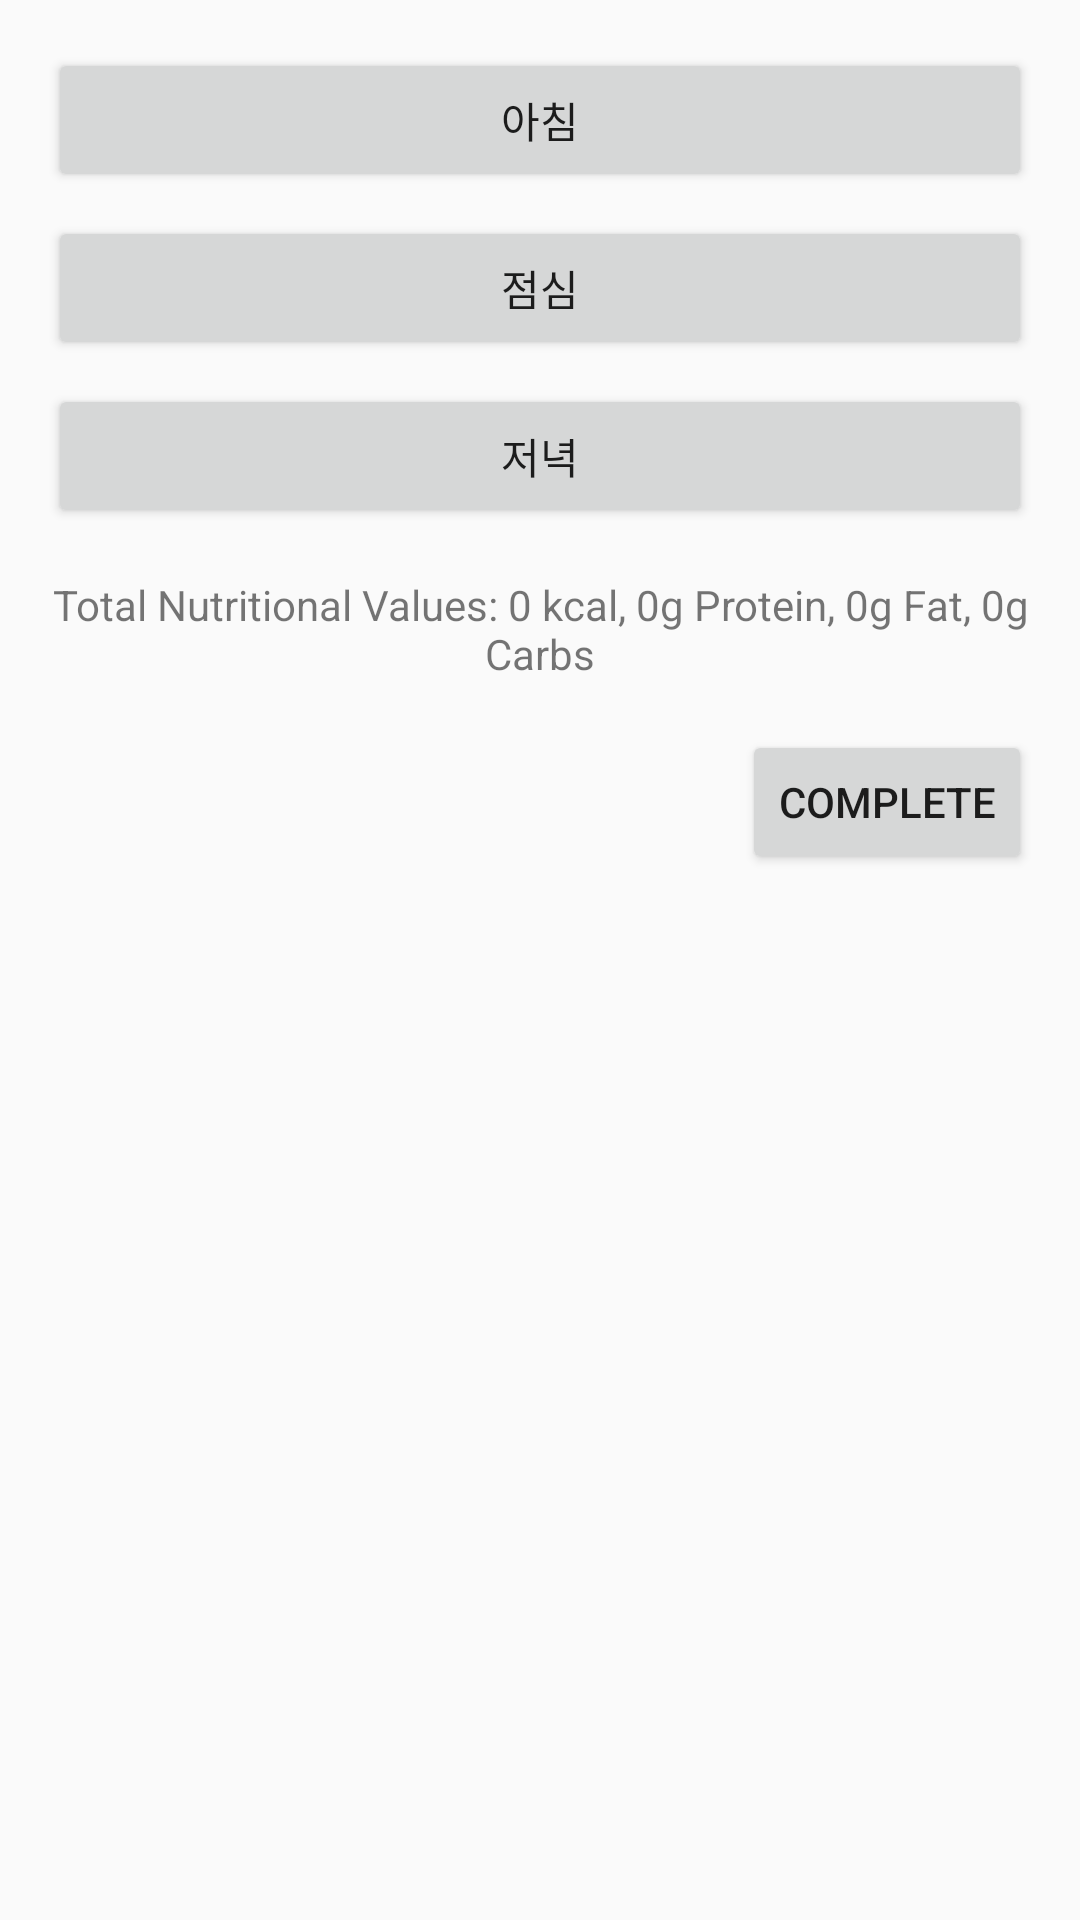

The Android layout XML behind this screen, and the referenced resources:
<!-- AndroidManifest.xml: activity theme AppTheme -->
<!-- res/layout/activity_diet.xml -->
<LinearLayout xmlns:android="http://schemas.android.com/apk/res/android"
    xmlns:tools="http://schemas.android.com/tools"
    android:layout_width="match_parent"
    android:layout_height="match_parent"
    android:orientation="vertical"
    android:padding="16dp"
    tools:context="com.project.testdiet.DietActivity">

    <Button
        android:id="@+id/btnBreakfast"
        android:layout_width="match_parent"
        android:layout_height="wrap_content"
        android:text="아침" />

    <Button
        android:id="@+id/btnLunch"
        android:layout_width="match_parent"
        android:layout_height="wrap_content"
        android:text="점심"
        android:layout_marginTop="8dp" />

    <Button
        android:id="@+id/btnDinner"
        android:layout_width="match_parent"
        android:layout_height="wrap_content"
        android:text="저녁"
        android:layout_marginTop="8dp" />

    <TextView
        android:id="@+id/tvTotalNutritionalValues"
        android:layout_width="wrap_content"
        android:layout_height="wrap_content"
        android:layout_marginTop="16dp"
        android:text="Total Nutritional Values: 0 kcal, 0g Protein, 0g Fat, 0g Carbs"
        android:gravity="center" />

    <Button
        android:id="@+id/btnCompleteDiet"
        android:layout_width="wrap_content"
        android:layout_height="wrap_content"
        android:text="Complete"
        android:layout_gravity="end"
        android:layout_marginTop="16dp" />
</LinearLayout>
<!-- resources referenced by this layout -->
<resources>
  <style name="AppTheme" parent="Theme.AppCompat.Light.DarkActionBar">
          <item name="colorPrimary">@color/colorPrimary</item>
          <item name="colorPrimaryDark">@color/colorPrimaryDark</item>
          <item name="colorAccent">@color/colorAccent</item>
      </style>
  <!-- not gathered from this repository: default colours our renderer supplied (Android Studio template values) -->
  <color name="colorPrimary">#FF6200EE</color>
  <color name="colorPrimaryDark">#FF3700B3</color>
  <color name="colorAccent">#FF03DAC5</color>
</resources>
